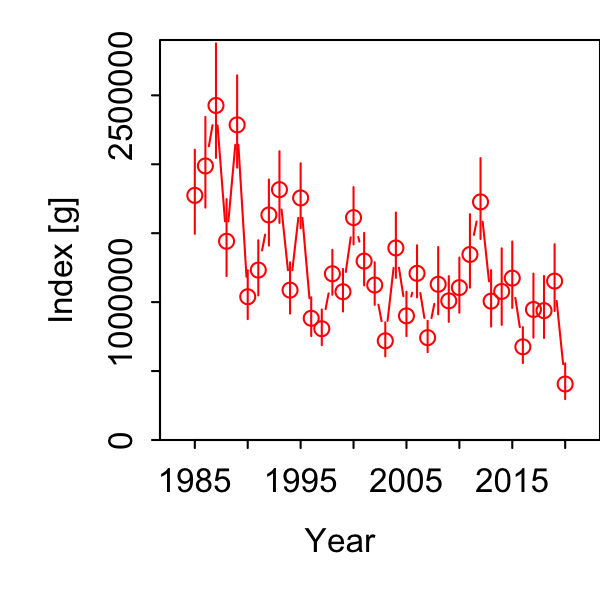

Values plotted in this chart, from the file beside it:
Category, Time, Stratum, Units, Estimate, Std. Error for Estimate, Std. Error for ln(Estimate)
1, 1985, Stratum_1, [g], 1774306, 303658, 0.1711
1, 1986, Stratum_1, [g], 1987729, 327283, 0.1647
1, 1987, Stratum_1, [g], 2426282, 413254, 0.1703
1, 1988, Stratum_1, [g], 1441478, 277455, 0.1925
1, 1989, Stratum_1, [g], 2285816, 333362, 0.1458
1, 1990, Stratum_1, [g], 1039096, 176262, 0.1696
1, 1991, Stratum_1, [g], 1232618, 199122, 0.1615
1, 1992, Stratum_1, [g], 1632254, 238622, 0.1462
1, 1993, Stratum_1, [g], 1816050, 259070, 0.1427
1, 1994, Stratum_1, [g], 1087293, 184632, 0.1698
1, 1995, Stratum_1, [g], 1755806, 234973, 0.1338
1, 1996, Stratum_1, [g], 882962, 140363, 0.159
1, 1997, Stratum_1, [g], 807121, 129015, 0.1598
1, 1998, Stratum_1, [g], 1205661, 162246, 0.1346
1, 1999, Stratum_1, [g], 1075444, 154152, 0.1433
1, 2000, Stratum_1, [g], 1613115, 207420, 0.1286
1, 2001, Stratum_1, [g], 1297760, 189931, 0.1464
1, 2002, Stratum_1, [g], 1124016, 153955, 0.137
1, 2003, Stratum_1, [g], 719541, 122945, 0.1709
1, 2004, Stratum_1, [g], 1392980, 235779, 0.1693
1, 2005, Stratum_1, [g], 900379, 160279, 0.178
1, 2006, Stratum_1, [g], 1208960, 187840, 0.1554
1, 2007, Stratum_1, [g], 742442, 113234, 0.1525
1, 2008, Stratum_1, [g], 1129542, 242222, 0.2144
1, 2009, Stratum_1, [g], 1009076, 165203, 0.1637
1, 2010, Stratum_1, [g], 1105354, 199183, 0.1802
1, 2011, Stratum_1, [g], 1345723, 264469, 0.1965
1, 2012, Stratum_1, [g], 1727051, 291892, 0.169
1, 2013, Stratum_1, [g], 1006984, 203217, 0.2018
1, 2014, Stratum_1, [g], 1077548, 274545, 0.2548
1, 2015, Stratum_1, [g], 1174317, 239259, 0.2037
1, 2016, Stratum_1, [g], 675795, 129450, 0.1916
1, 2017, Stratum_1, [g], 946725, 229967, 0.2429
1, 2018, Stratum_1, [g], 938180, 222552, 0.2372
1, 2019, Stratum_1, [g], 1152629, 240272, 0.2085
1, 2020, Stratum_1, [g], 406086, 127644, 0.3143
